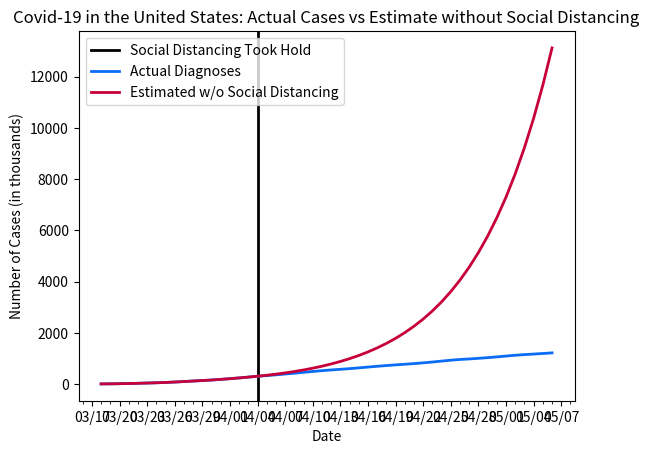

Recreate this plot in Python.
# if cases had continued at same rate as they were on April 4th (when social distancing started to slow the curve)

import datetime as dt
import matplotlib.pyplot as plt
import matplotlib.dates as mdates
import matplotlib.ticker as ticker
from matplotlib.dates import MO, TU, WE, TH, FR, SA, SU

dates = ['3/18/2020', '3/19/2020', '3/20/2020', '3/21/2020', '3/22/2020', '3/23/2020', '3/24/2020', '3/25/2020', '3/26/2020', '3/27/2020', '3/28/2020', '3/29/2020', '3/30/2020', '3/31/2020', '4/1/2020', '4/2/2020', '4/3/2020', '4/4/2020', '4/5/2020', '4/6/2020', '4/7/2020', '4/8/2020', '4/9/2020', '4/10/2020', '4/11/2020', '4/12/2020', '4/13/2020', '4/14/2020', '4/15/2020', '4/16/2020', '4/17/2020', '4/18/2020', '4/19/2020', '4/20/2020', '4/21/2020', '4/22/2020', '4/23/2020', '4/24/2020', '4/25/2020', '4/26/2020', '4/27/2020', '4/28/2020', '4/29/2020', '4/30/2020', '5/1/2020', '5/2/2020', '5/3/2020', '5/4/2020', '5/5/2020', '5/6/2020']

# format dates
x_values = [dt.datetime.strptime(d, "%m/%d/%Y").date() for d in dates]
ax = plt.gca()
formatter = mdates.DateFormatter("%m/%d")
ax.xaxis.set_major_formatter(formatter)

# create x-axis
ax.xaxis.set_major_locator(mdates.WeekdayLocator(byweekday=(MO, TU, WE, TH, FR, SA, SU), interval=3))
# minor tick = daily
ax.xaxis.set_minor_locator(mdates.WeekdayLocator(byweekday=(MO, TU, WE, TH, FR, SA, SU)))

# format y-axis
ax.get_yaxis().set_major_formatter(ticker.FuncFormatter(lambda x, pos: format(int(x/1000))))

# social distancing (by state) started to slow the curve
plt.axvline(dt.datetime(2020, 4, 4), color='black', linewidth=2, label='social distancing')

actual = [8074, 12022, 17439, 23710, 32341, 42751, 52690, 64916, 81966, 101012, 121105, 140223, 160686, 186082, 212814, 241626, 273808, 307876, 333593, 362955, 393707, 425746, 459989, 493567, 525436, 553493, 578178, 604165, 633630, 665706, 696621, 724895, 751218, 775811, 801115, 830588, 862514, 898743, 933698, 961186, 982650, 1007097, 1033001, 1062675, 1095682, 1126250, 1151625, 1172921,  1195325, 1219745]

estimate = [8074, 12022, 17439, 23710, 32341, 42751, 52690, 64916, 81966, 101012, 121105, 140223, 160686, 186082, 212814, 241626, 273808, 307876, 346176, 389240, 437662, 492107, 553325, 622158, 699555, 786579, 884430, 994453, 1118163, 1257262, 1413666, 1589526, 1787263, 2009598, 2259592, 2540685, 2856747, 3212126, 3611714, 4061012, 4566202, 5134237, 5772936, 6491089, 7298581, 8206524, 9227416, 10375307, 11665995, 13117245]

# create the graph
plt.plot(x_values, actual, color='#0b6cf7', linewidth=2)
plt.plot(x_values, estimate, color='#C70039', linewidth=2)

# text labels
plt.title('Covid-19 in the United States: Actual Cases vs Estimate without Social Distancing')
plt.xlabel('Date')
plt.ylabel('Number of Cases (in thousands)')
plt.legend(['Social Distancing Took Hold', 'Actual Diagnoses', 'Estimated w/o Social Distancing'], loc='upper left')

plt.show()